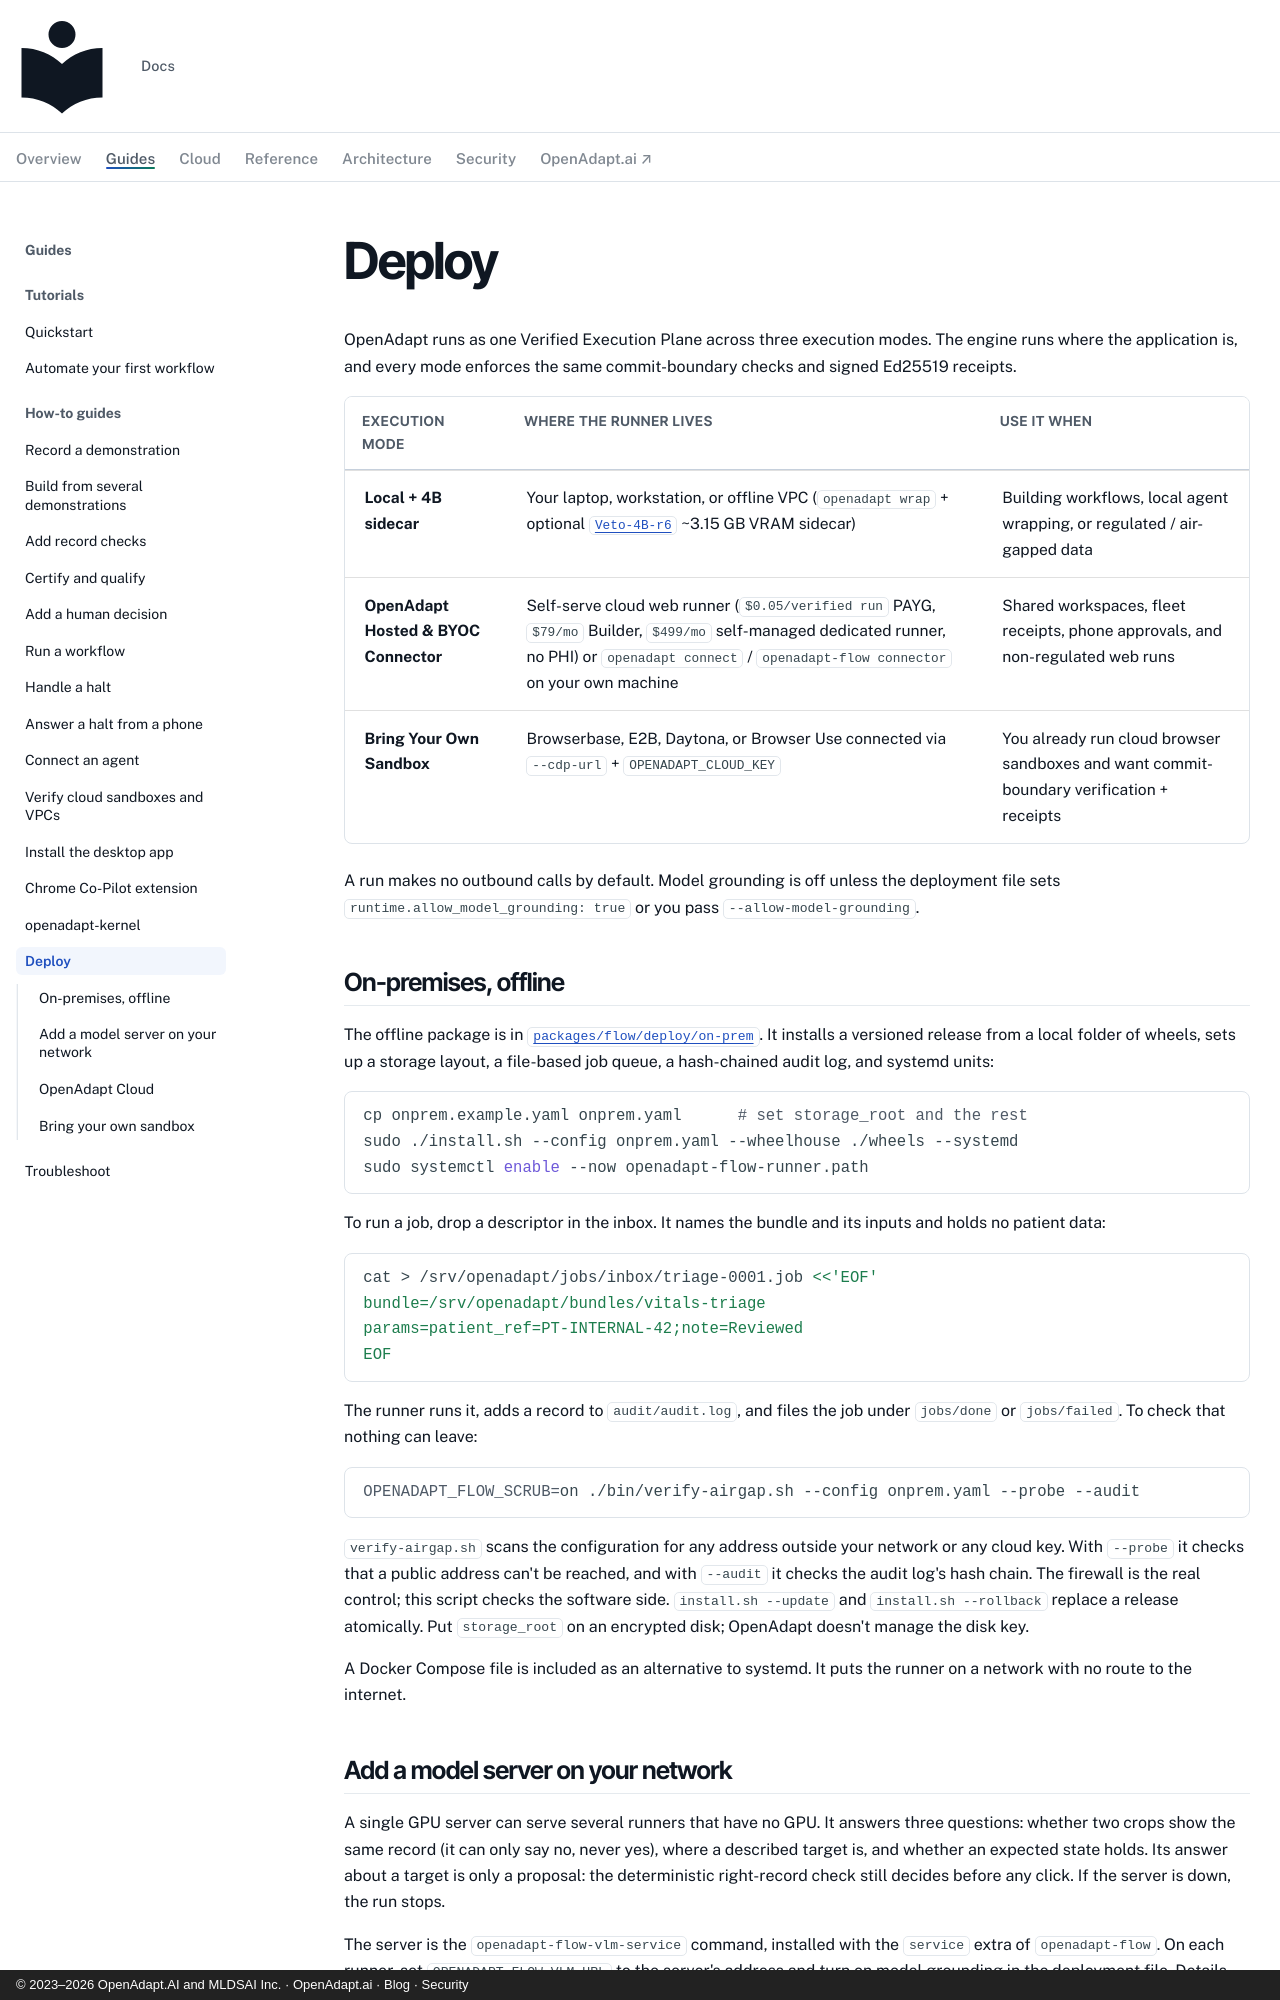

repository: OpenAdaptAI/openadapt-ops · page: how-to/deploy/index.html · generator: mkdocs · copyright: © 2023–2026 OpenAdapt.AI and MLDSAI Inc. · OpenAdapt.ai · Blog · Security

---
description: >-
  Choose where workflows run: on a computer you control, fully offline, with
  an optional on-site model server, or connected to OpenAdapt Cloud.
---

# Deploy

OpenAdapt runs as one Verified Execution Plane across three execution modes.
The engine runs where the application is, and every mode enforces the same
commit-boundary checks and signed Ed25519 receipts.

| Execution mode | Where the runner lives | Use it when |
|---|---|---|
| **Local + 4B sidecar** | Your laptop, workstation, or offline VPC (`openadapt wrap` + optional [`Veto-4B-r6`](https://huggingface.co/OpenAdapt/openadapt-veto-4b-r6) ~3.15 GB VRAM sidecar) | Building workflows, local agent wrapping, or regulated / air-gapped data |
| **OpenAdapt Hosted & BYOC Connector** | Self-serve cloud web runner (`$0.05/verified run` PAYG, `$79/mo` Builder, `$499/mo` self-managed dedicated runner, no PHI) or `openadapt connect` / `openadapt-flow connector` on your own machine | Shared workspaces, fleet receipts, phone approvals, and non-regulated web runs |
| **Bring Your Own Sandbox** | Browserbase, E2B, Daytona, or Browser Use connected via `--cdp-url` + `OPENADAPT_CLOUD_KEY` | You already run cloud browser sandboxes and want commit-boundary verification + receipts |

A run makes no outbound calls by default. Model grounding is off unless the
deployment file sets `runtime.allow_model_grounding: true` or you pass
`--allow-model-grounding`.

## On-premises, offline

The offline package is in
[`packages/flow/deploy/on-prem`](https://github.com/OpenAdaptAI/OpenAdapt/tree/main/packages/flow/deploy/on-prem).
It installs a versioned release from a local folder of wheels, sets up a
storage layout, a file-based job queue, a hash-chained audit log, and
systemd units:

```bash
cp onprem.example.yaml onprem.yaml      # set storage_root and the rest
sudo ./install.sh --config onprem.yaml --wheelhouse ./wheels --systemd
sudo systemctl enable --now openadapt-flow-runner.path
```

To run a job, drop a descriptor in the inbox. It names the bundle and its
inputs and holds no patient data:

```bash
cat > /srv/openadapt/jobs/inbox/triage-0001.job <<'EOF'
bundle=/srv/openadapt/bundles/vitals-triage
params=patient_ref=PT-INTERNAL-42;note=Reviewed
EOF
```

The runner runs it, adds a record to `audit/audit.log`, and files the job
under `jobs/done` or `jobs/failed`. To check that nothing can leave:

```bash
OPENADAPT_FLOW_SCRUB=on ./bin/verify-airgap.sh --config onprem.yaml --probe --audit
```

`verify-airgap.sh` scans the configuration for any address outside your
network or any cloud key. With `--probe` it checks that a public address
can't be reached, and with `--audit` it checks the audit log's hash chain.
The firewall is the real control; this script checks the software side.
`install.sh --update` and `install.sh --rollback` replace a release
atomically. Put `storage_root` on an encrypted disk; OpenAdapt doesn't manage
the disk key.

A Docker Compose file is included as an alternative to systemd. It puts the
runner on a network with no route to the internet.

## Add a model server on your network

A single GPU server can serve several runners that have no GPU. It answers
three questions: whether two crops show the same record (it can only say no,
never yes), where a described target is, and whether an expected state holds.
Its answer about a target is only a proposal: the deterministic right-record
check still decides before any click. If the server is down, the run stops.

The server is the `openadapt-flow-vlm-service` command, installed with the
`service` extra of `openadapt-flow`. On each runner, set
`OPENADAPT_FLOW_VLM_URL` to the server's address and turn on model grounding
in the deployment file. Details are in
[On-prem VLM inference service](https://github.com/OpenAdaptAI/OpenAdapt/blob/main/packages/flow/docs/deployment/ON_PREM_VLM.md).
